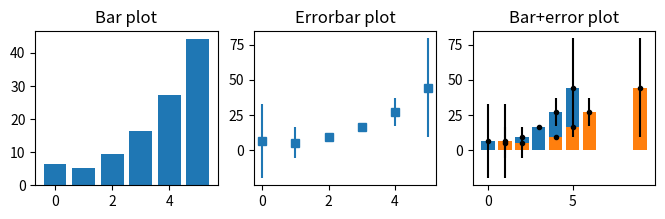
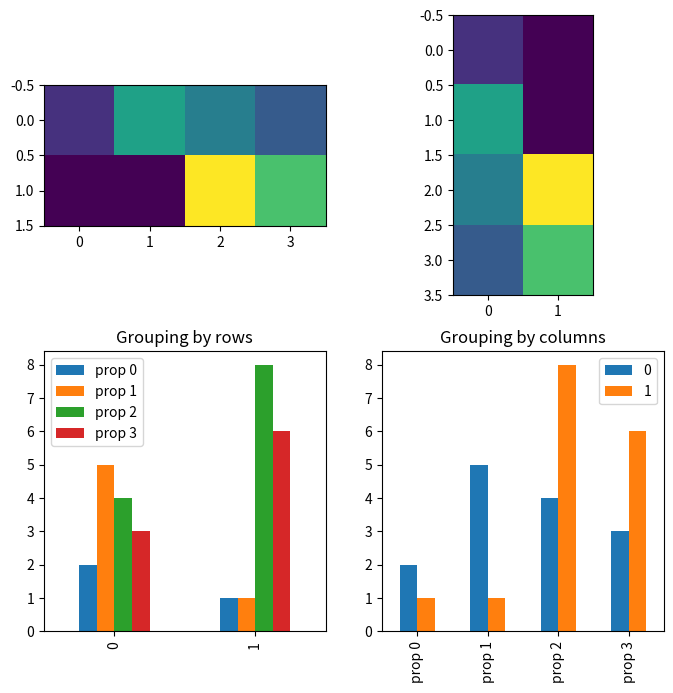

Generate these figures, in order, with matplotlib:
# import libraries
import matplotlib.pyplot as plt
import numpy as np
import pandas as pd

## create data for the bar plot

# data sizes
m = 30 # rows
n =  6 # columns

# generate data
data = np.zeros((m,n))

for i in range(n):
    data[:,i] = 30*np.random.randn(m) * (2*i/(n-1)-1)**2 + (i+1)**2

# show the bars!

fig,ax = plt.subplots(1,3,figsize=(8,2))

# 'naked' bars
ax[0].bar(range(n),np.mean(data,axis=0))
ax[0].set_title('Bar plot')

# just the error bars
ax[1].errorbar(range(n),np.mean(data,axis=0),np.std(data,axis=0,ddof=1),marker='s',linestyle='')
ax[1].set_title('Errorbar plot')

# both
ax[2].bar(range(n),np.mean(data,axis=0))
ax[2].errorbar(range(n),np.mean(data,axis=0),np.std(data,axis=0,ddof=1),marker='.',linestyle='',color='k')
ax[2].set_title('Error+bar plot')

plt.show()

## manually specify x-axis coordinates

xcrossings = [ 1, 2, 4, 5, 6, 9 ]

plt.bar(xcrossings,np.mean(data,axis=0))
plt.errorbar(xcrossings,np.mean(data,axis=0),np.std(data,axis=0,ddof=1),marker='.',linestyle='',color='k')
plt.title('Bar+error plot')

plt.show()

## note about bars from matrices

# data are groups (rows) X property (columns)
m = [ [2,5,4,3], [1,1,8,6] ]

fig,ax = plt.subplots(nrows=2,ncols=2,figsize=(8,8))

# conceptualizing the data as <row> groups of <columns>
ax[0,0].imshow(m)

# using pandas dataframe
df = pd.DataFrame(m,columns=['prop 0','prop 1','prop 2','prop 3'])
df.plot(ax=ax[1,0],kind='bar')
ax[1,0].set_title('Grouping by rows')


# now other orientation (property X group)
ax[0,1].imshow(np.array(m).T)
df.T.plot(ax=ax[1,1],kind='bar')
ax[1,1].set_title('Grouping by columns')

plt.show()